5-way image classification set "leaf_disease_dataset" from GitHub (dhawsespandan/agrisense-ai); label vocabulary: alternaria leaf spot, brown spot, gray spot, healthy leaf, rust.

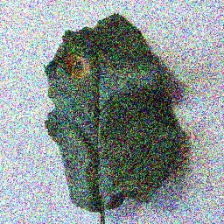
Label: rust

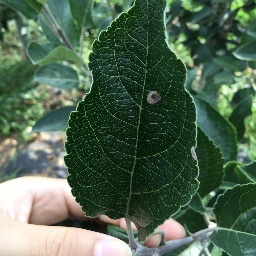
Label: gray spot

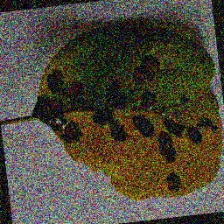
Label: brown spot

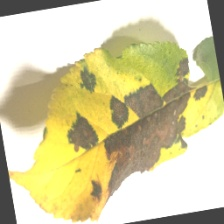
Label: brown spot

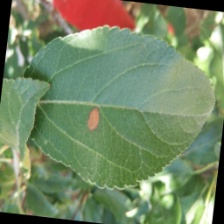
Label: alternaria leaf spot

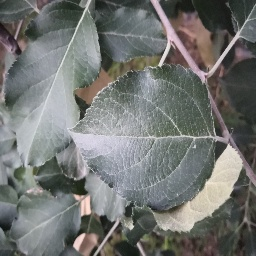
Label: healthy leaf
